3-way image classification set "classification" from GitHub (vin-br/echo); label vocabulary: meningioma tumor, no tumor, pituitary tumor.

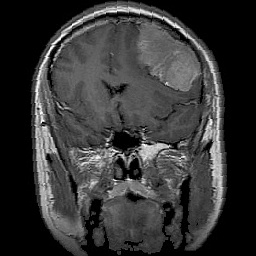
Label: meningioma tumor

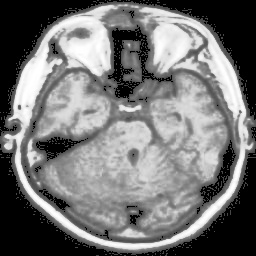
Label: no tumor

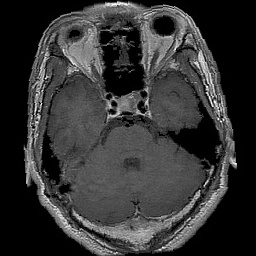
Label: pituitary tumor

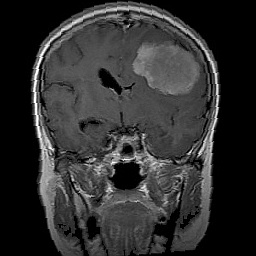
Label: meningioma tumor

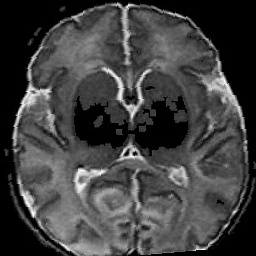
Label: no tumor

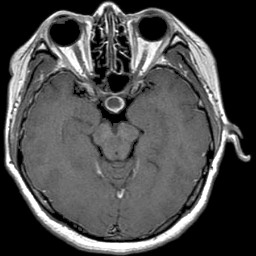
Label: pituitary tumor
